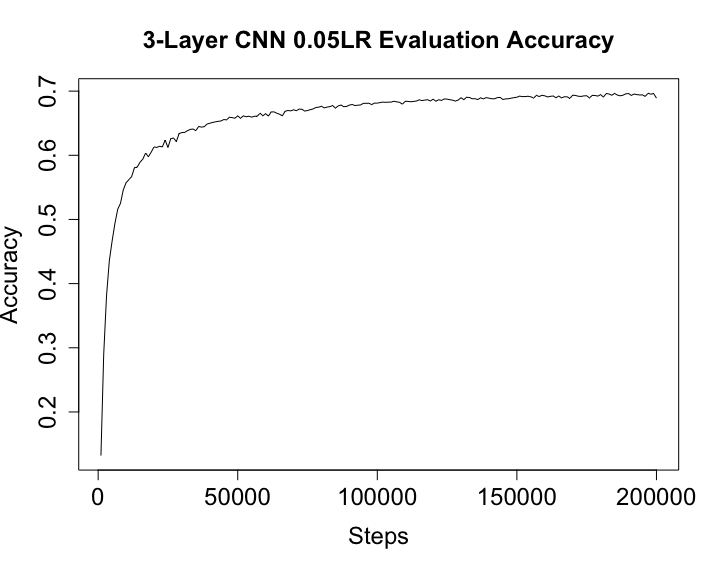

The file beside this chart, header and first rows:
Wall time, Step, Value
1557795669, 1000, 0.132
1557795684, 2000, 0.2907
1557795700, 3000, 0.3812
1557795715, 4000, 0.4356
1557795731, 5000, 0.4663
1557795747, 6000, 0.4937
1557795763, 7000, 0.5157
1557795778, 8000, 0.5252
1557795794, 9000, 0.5461
1557795810, 10000, 0.5571
1557795826, 11000, 0.562
1557795842, 12000, 0.5668
1557795858, 13000, 0.5806
1557795874, 14000, 0.5817
1557795890, 15000, 0.5891
1557795905, 16000, 0.5941
1557795921, 17000, 0.6036
1557795937, 18000, 0.5977
1557795953, 19000, 0.6049
1557795969, 20000, 0.613
1557795985, 21000, 0.6123
1557796000, 22000, 0.614
1557796016, 23000, 0.6131
1557796033, 24000, 0.6238
1557796049, 25000, 0.6122
1557796064, 26000, 0.6257
1557796080, 27000, 0.627
1557796096, 28000, 0.6212
1557796112, 29000, 0.6339
1557796127, 30000, 0.6354
1557796143, 31000, 0.6357
1557796160, 32000, 0.6383
1557796176, 33000, 0.6403
1557796192, 34000, 0.6409
1557796208, 35000, 0.6384
1557796224, 36000, 0.6449
1557796240, 37000, 0.6439
1557796256, 38000, 0.6446
1557796272, 39000, 0.6486
1557796288, 40000, 0.6499
1557796304, 41000, 0.6512
1557796320, 42000, 0.6521
1557796335, 43000, 0.6529
1557796351, 44000, 0.6535
1557796367, 45000, 0.6556
1557796383, 46000, 0.6553
1557796399, 47000, 0.6592
1557796415, 48000, 0.6587
1557796431, 49000, 0.6578
1557796448, 50000, 0.6613
1557796463, 51000, 0.6578
1557796479, 52000, 0.6613
1557796495, 53000, 0.6601
1557796512, 54000, 0.6608
1557796528, 55000, 0.6595
1557796544, 56000, 0.6608
1557796560, 57000, 0.661
1557796575, 58000, 0.6655
1557796591, 59000, 0.6617
1557796607, 60000, 0.6647
... 140 more rows
